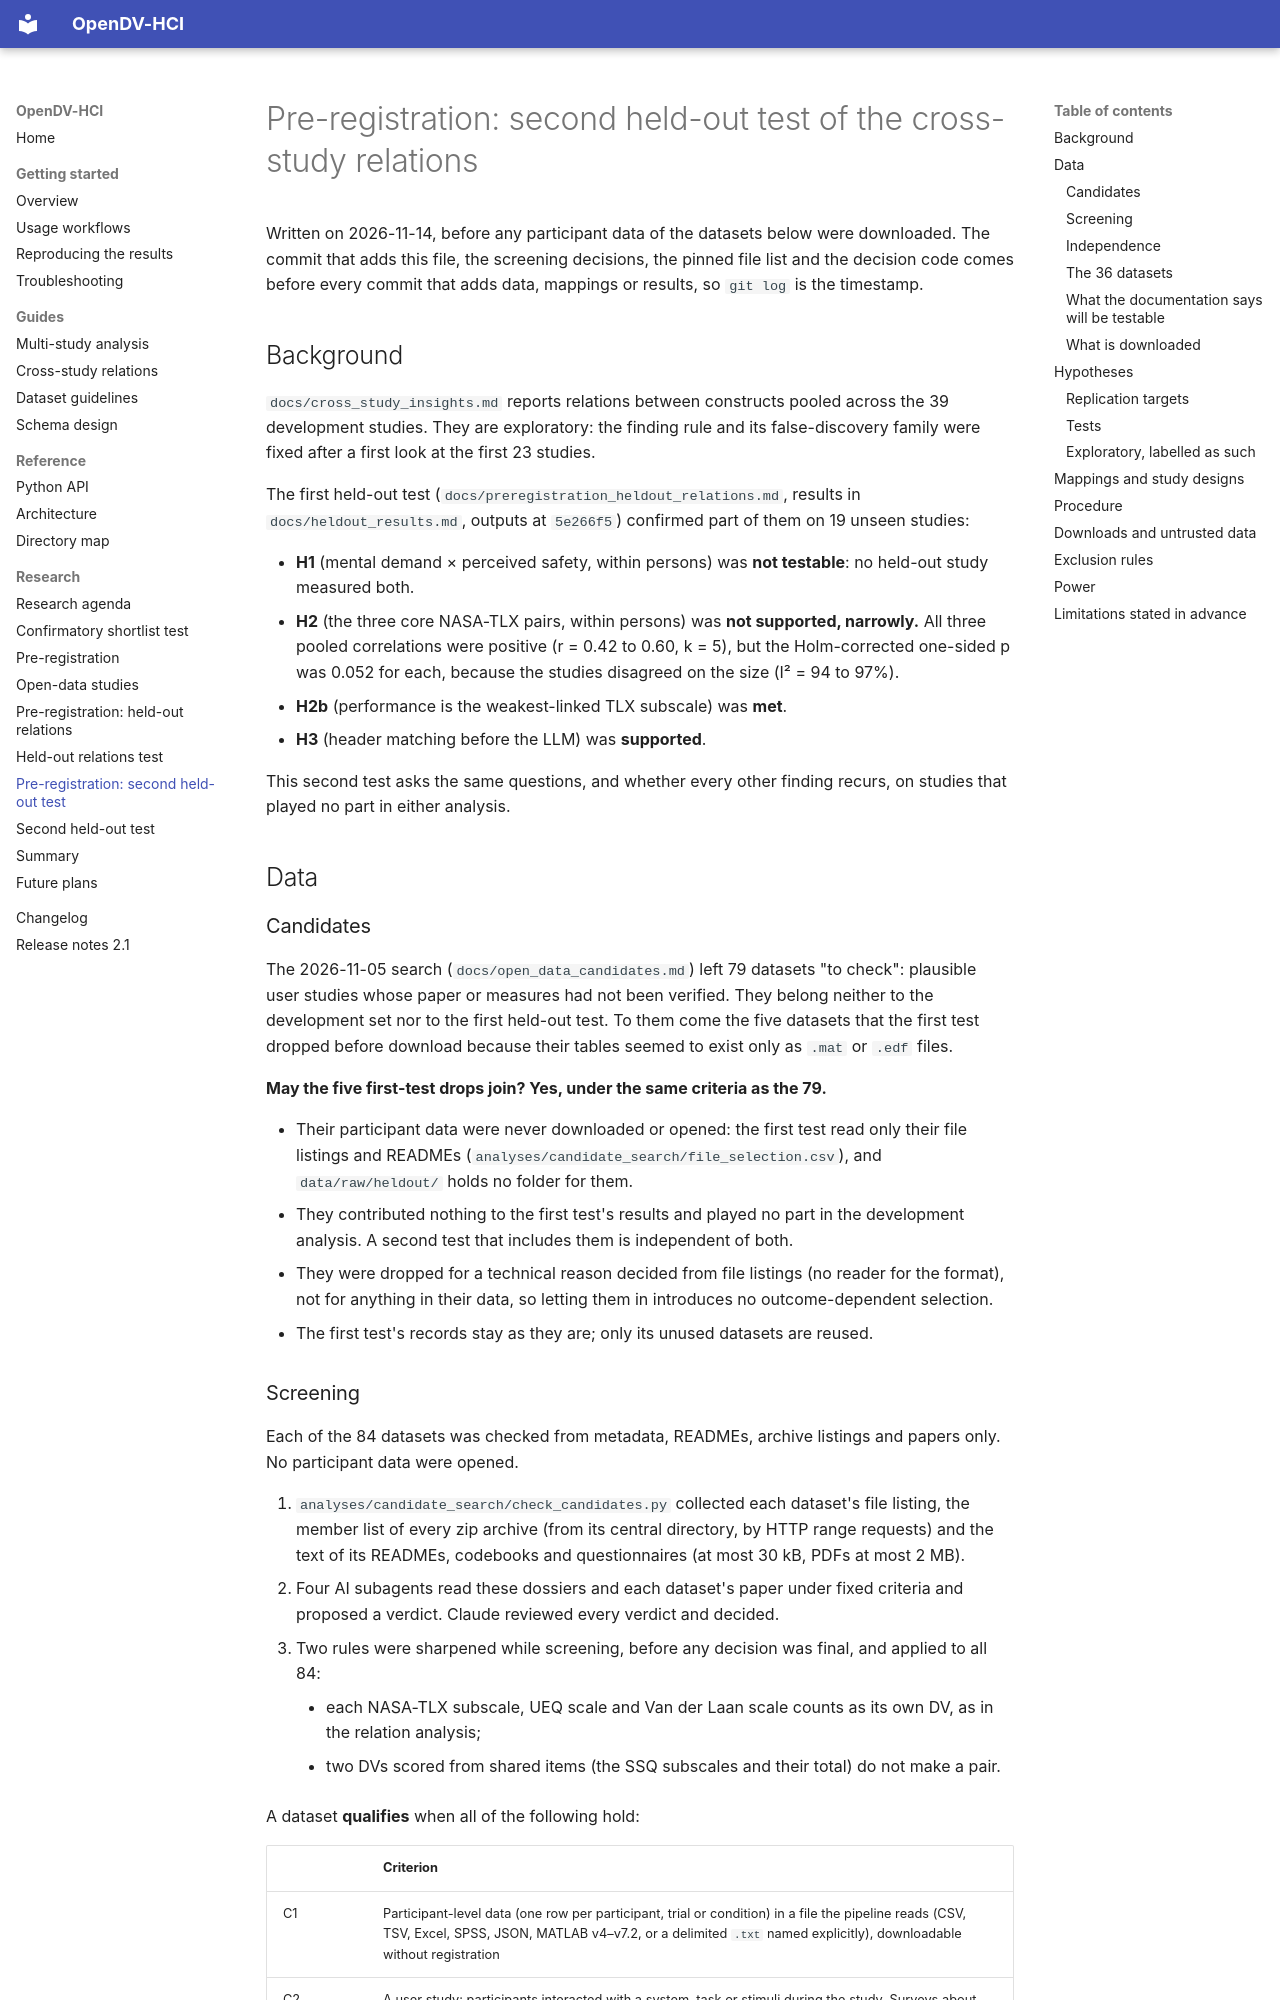

repository: M-Colley/dv-standardization-tool · page: preregistration_heldout_relations_2/index.html · generator: mkdocs

# Pre-registration: second held-out test of the cross-study relations

Written on 2026-11-14, before any participant data of the datasets below were downloaded. The commit that adds this file, the screening decisions, the pinned file list and the decision code comes before every commit that adds data, mappings or results, so `git log` is the timestamp.

## Background

`docs/cross_study_insights.md` reports relations between constructs pooled across the 39 development studies. They are exploratory: the finding rule and its false-discovery family were fixed after a first look at the first 23 studies.

The first held-out test (`docs/preregistration_heldout_relations.md`, results in `docs/heldout_results.md`, outputs at `5e266f5`) confirmed part of them on 19 unseen studies:

- **H1** (mental demand × perceived safety, within persons) was **not testable**: no held-out study measured both.
- **H2** (the three core NASA-TLX pairs, within persons) was **not supported, narrowly.** All three pooled correlations were positive (r = 0.42 to 0.60, k = 5), but the Holm-corrected one-sided p was 0.052 for each, because the studies disagreed on the size (I² = 94 to 97%).
- **H2b** (performance is the weakest-linked TLX subscale) was **met**.
- **H3** (header matching before the LLM) was **supported**.

This second test asks the same questions, and whether every other finding recurs, on studies that played no part in either analysis.

## Data

### Candidates

The 2026-11-05 search (`docs/open_data_candidates.md`) left 79 datasets "to check": plausible user studies whose paper or measures had not been verified. They belong neither to the development set nor to the first held-out test. To them come the five datasets that the first test dropped before download because their tables seemed to exist only as `.mat` or `.edf` files.

**May the five first-test drops join? Yes, under the same criteria as the 79.**

- Their participant data were never downloaded or opened: the first test read only their file listings and READMEs (`analyses/candidate_search/file_selection.csv`), and `data/raw/heldout/` holds no folder for them.
- They contributed nothing to the first test's results and played no part in the development analysis. A second test that includes them is independent of both.
- They were dropped for a technical reason decided from file listings (no reader for the format), not for anything in their data, so letting them in introduces no outcome-dependent selection.
- The first test's records stay as they are; only its unused datasets are reused.
